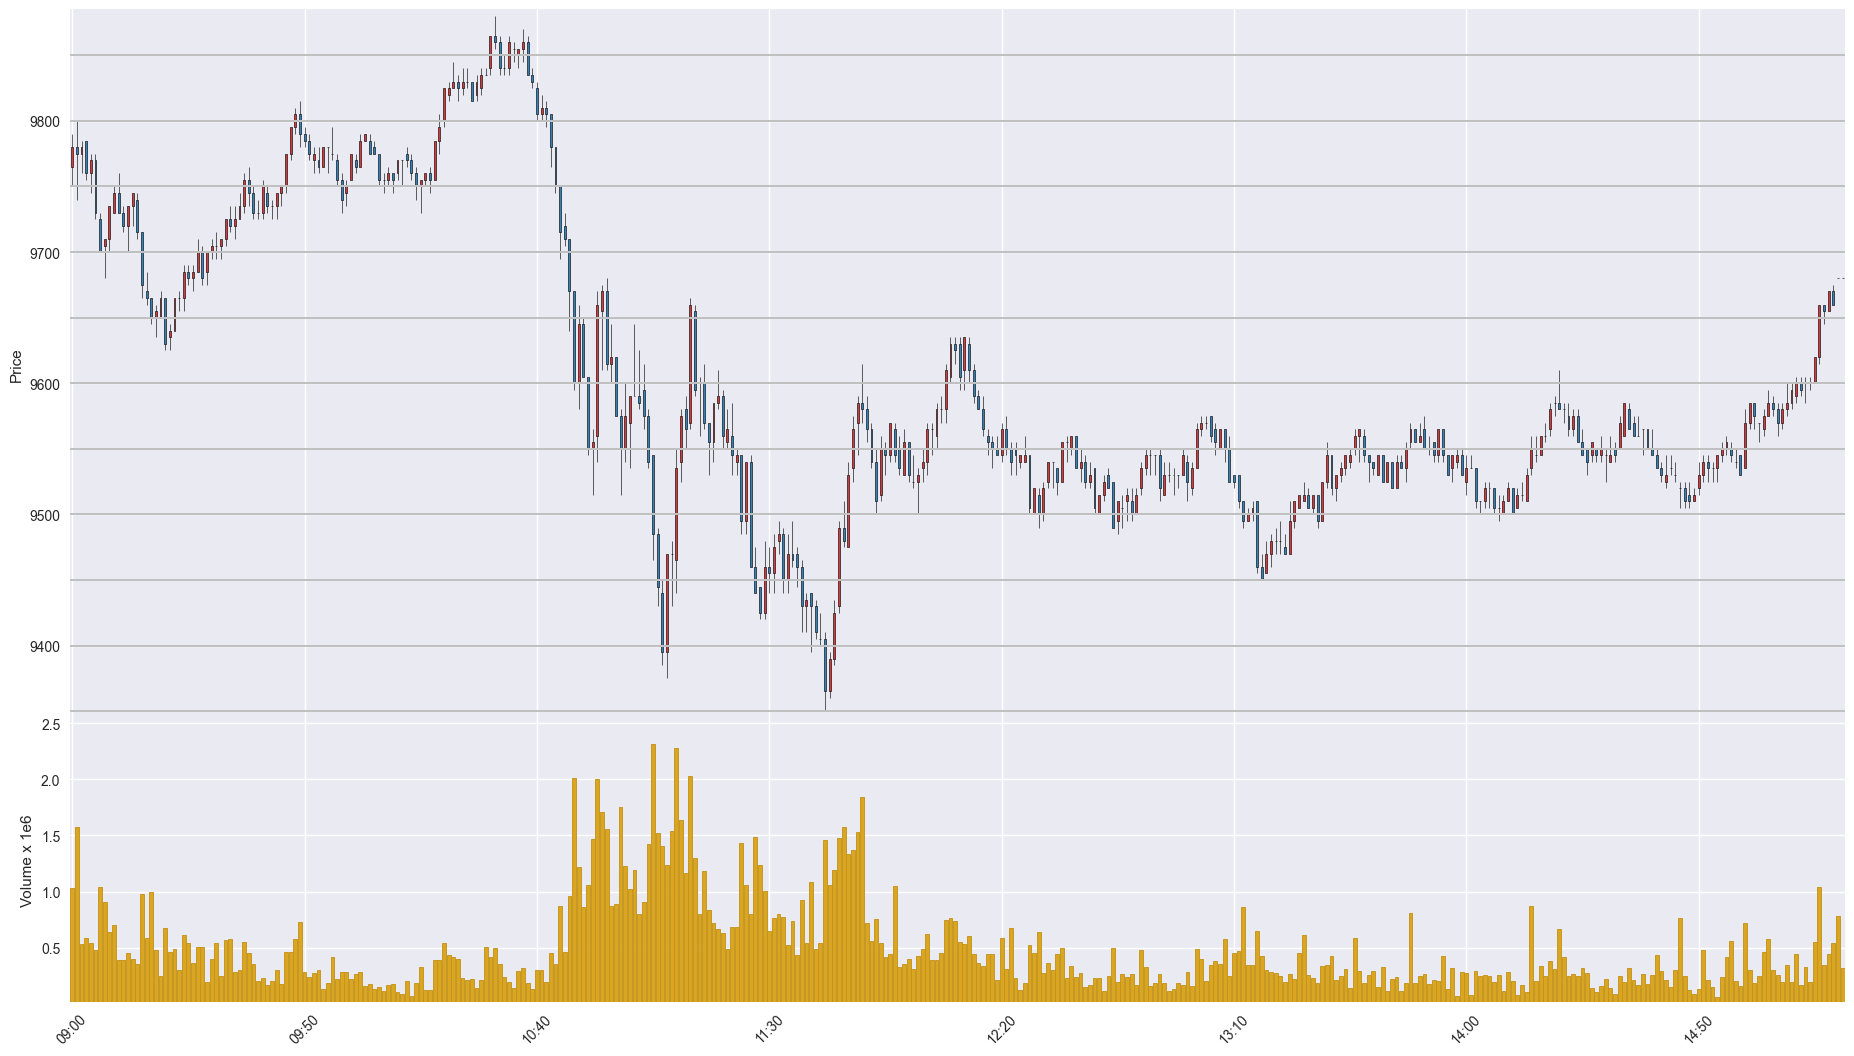

The data file committed next to this chart (first rows):
Time, Open, High, Low, Close, Volume
202004210900, 9765, 9790, 9750, 9780, 1030290
202004210901, 9780, 9800, 9740, 9775, 1573068
202004210902, 9775, 9785, 9760, 9780, 535775
202004210903, 9785, 9785, 9755, 9760, 583726
202004210904, 9760, 9775, 9745, 9770, 543392
202004210905, 9770, 9775, 9725, 9730, 475744
202004210906, 9725, 9730, 9700, 9700, 1041767
202004210907, 9705, 9710, 9680, 9710, 907984
202004210908, 9710, 9735, 9700, 9735, 639928
202004210909, 9730, 9750, 9730, 9745, 702076
202004210910, 9745, 9760, 9730, 9730, 392133
202004210911, 9730, 9735, 9715, 9720, 391072
202004210912, 9720, 9735, 9700, 9735, 450751
202004210913, 9735, 9745, 9720, 9745, 402493
202004210914, 9740, 9745, 9710, 9715, 349775
202004210915, 9715, 9715, 9665, 9675, 982336
202004210916, 9670, 9685, 9660, 9665, 581935
202004210917, 9665, 9665, 9645, 9650, 997603
202004210918, 9650, 9660, 9635, 9655, 474293
202004210919, 9650, 9670, 9650, 9665, 244722
202004210920, 9665, 9665, 9625, 9630, 676772
202004210921, 9635, 9645, 9625, 9640, 456701
202004210922, 9640, 9665, 9640, 9665, 489866
202004210923, 9665, 9670, 9655, 9665, 300235
202004210924, 9665, 9690, 9655, 9685, 610597
202004210925, 9685, 9690, 9675, 9680, 536976
202004210926, 9680, 9690, 9670, 9685, 362691
202004210927, 9685, 9710, 9685, 9700, 501643
202004210928, 9700, 9705, 9675, 9680, 508610
202004210929, 9685, 9700, 9675, 9700, 197216
202004210930, 9700, 9710, 9695, 9705, 399336
202004210931, 9705, 9715, 9695, 9705, 541046
202004210932, 9705, 9710, 9695, 9710, 242720
202004210933, 9710, 9725, 9705, 9725, 566502
202004210934, 9725, 9735, 9715, 9720, 574474
202004210935, 9720, 9735, 9710, 9725, 281778
202004210936, 9725, 9745, 9725, 9735, 304566
202004210937, 9735, 9760, 9730, 9755, 549527
202004210938, 9755, 9765, 9735, 9745, 447475
202004210939, 9745, 9750, 9725, 9730, 349899
202004210940, 9730, 9740, 9725, 9730, 198677
202004210941, 9730, 9755, 9725, 9750, 228415
202004210942, 9745, 9750, 9730, 9735, 169741
202004210943, 9735, 9740, 9725, 9735, 205082
202004210944, 9735, 9745, 9725, 9745, 297279
202004210945, 9745, 9750, 9735, 9750, 171255
202004210946, 9750, 9775, 9745, 9775, 462044
202004210947, 9775, 9795, 9770, 9795, 461579
202004210948, 9795, 9810, 9790, 9805, 572499
202004210949, 9805, 9815, 9780, 9790, 728138
202004210950, 9790, 9795, 9780, 9785, 279503
202004210951, 9785, 9790, 9770, 9775, 241586
202004210952, 9770, 9780, 9760, 9775, 272995
202004210953, 9770, 9780, 9760, 9765, 303221
202004210954, 9765, 9780, 9765, 9780, 131403
202004210955, 9780, 9780, 9760, 9780, 185610
202004210956, 9775, 9795, 9770, 9775, 413955
202004210957, 9770, 9775, 9750, 9755, 219108
202004210958, 9755, 9760, 9730, 9740, 286461
202004210959, 9745, 9755, 9735, 9750, 282233
... 322 more rows
